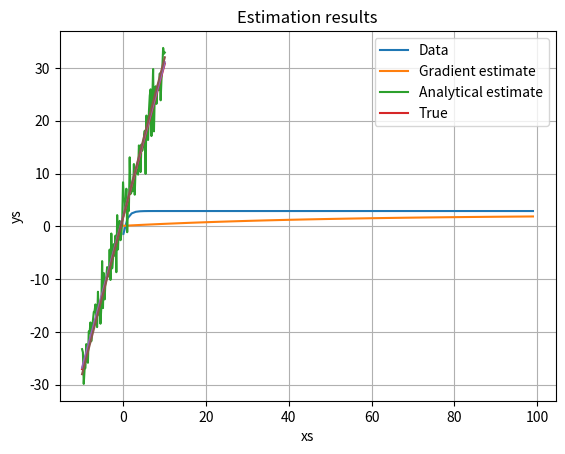

Source code (Python):
# Import statements are used to include libraries in the program
# NumPy is used for all kinds of math (like matrix operations),
# while PyPlot is used for plotting. 'as' can be used to change/shorten the name
# of the imported module (to save typing or resolve naming conflicts)
import numpy as np
import matplotlib.pyplot as plt


# Function definition is done with 'def'
# Indentation indicates beginning/end of a block (like braces {} in C/Java)
def some_linear_function(x):
    return 3*x + 2


# Class definition
# Similarly, the contents are indented
class GradientRegressor():
    # Initializer method (pretty much a constructor)
    # `self` is a reference to the class instance
    # 'lr' has a default value of 1e-2 (or 0.01)
    def __init__(self, lr=1e-2):
        self.lr = lr
        # Initialize a and b predictions with no value
        self.a, self.b = None, None
        # [] creates an empty list
        self.a_hist, self.b_hist, self.loss_hist = [], [], []

    # A function within the class. The first argument points to class instance
    # Conventionally, it's named 'self'
    def fit(self, xs, ys, niter=100):
        # Randomly initialize a and b (a,b ~ N(0, 1))
        self.a = np.random.randn()
        self.b = np.random.randn()
        loss = 0
        # A for loop - range is used to go through all values from 0 to niter-1
        for it in range(niter):
            # Mean square error (MSE)
            # x**n => x to the power of n (like x^n in Matlab)
            loss = np.mean((self.a * xs + self.b - ys)**2)

            # Store data in list
            self.a_hist.append(self.a)
            self.b_hist.append(self.b)
            self.loss_hist.append(loss)

            # Gradients of loss w.r.t. a and b
            dlda = np.mean(2 * xs**2 * self.a + 2*self.b * xs - 2*xs*ys)
            dldb = np.mean(2*xs  * self.a + 2*self.b - 2*ys)

            # Updated values
            self.a = self.a - self.lr * dlda
            self.b = self.b - self.lr * dldb
        # The 'print' function prints text to the console
        # The % sign is used for string formatting
        # (%.3f - floating point number, 3 decimal places)
        print("Finished! a=%.3f, b=%.3f, loss=%.3f" % (self.a, self.b, loss))

    def eval(self, xs):
        return self.a * xs + self.b


class AnalyticalRegressor():
    def __init__(self):
        self.a = None
        self.b = None

    def fit(self, xs, ys):
        # Compute the analytical least squares solution using pseudoinverse
        # Number of input points
        npoints = xs.shape[0]
        # Create an array of ones, shaped (n, 2)
        xmat = np.ones((npoints, 2))

        # Fill in the first column with x values
        xmat[:, 0] = xs

        # Compute the pseudoinverse
        x_pinv = np.linalg.pinv(xmat)

        # Calculate the [a, b] vector ( @ - matrix multiplication)
        theta = x_pinv @ ys

        # Read the values from the result vector and store them
        self.a = theta[0]
        self.b = theta[1]
        print("Analytical solution: a=%.3f, b=%.3f" % (self.a, self.b))

    def eval(self, xs):
        return self.a * xs + self.b


# Back to the original indentation level - this function DOES NOT belong
# to the class above
def generate_points(function, x_range=(-10, 10), amount=100, noise=0):
    xs = np.linspace(x_range[0], x_range[1], amount)
    # Unary * operator (*xs.shape) "unpacks" a sequence into multiple objects,
    # for example to pass the objects as function arguments. Compare:
    # x = 1, 2, 3  # The variable x holds a sequence ("tuple") of 3 numbers
    # f(x)  # Calls f with a sequence of three numbers, passed as one argument
    # f(*x)  # Calls f with three arguments - the numbers 1, 2, 3
    ys = function(xs) + noise*np.random.randn(*xs.shape)
    return xs, ys


# If condition
# This part of the code will only run if the name of the module is "__main__",
# i.e., when the script is run directly (and not if it is imported
# from another script).
if __name__ == "__main__":
    # Generate data
    xs, ys = generate_points(some_linear_function, noise=3)

    # Create and fit gradient regressor
    regressor = GradientRegressor()
    regressor.fit(xs, ys)

    # Create analytical regressor for comparison
    an_regressor = AnalyticalRegressor()
    an_regressor.fit(xs, ys)

    # Plot training progress
    plt.plot(regressor.a_hist)

    # Subsequent calls to plot use the same plot until the figure is shown
    # on screen (plt.plot) or until it is cleared (plt.clf) - 'hold on' in Matlab
    plt.plot(regressor.b_hist)

    # Add some title, grid and legend to the plot
    plt.title("a and b during training")
    plt.grid(True)
    plt.legend(["a", "b"])

    # Display the plot on the screen
    plt.show()

    # Generate some data
    xs_test = np.linspace(-10, 10, 30)
    ys_grad = regressor.eval(xs_test)
    ys_anal = an_regressor.eval(xs_test)
    ys_true = some_linear_function(xs_test)

    # Plot input, estimation result and true values
    plt.plot(xs, ys)
    plt.plot(xs_test, ys_grad)
    plt.plot(xs_test, ys_anal)
    plt.plot(xs_test, ys_true)
    plt.title("Estimation results")
    plt.xlabel("xs")
    plt.ylabel("ys")
    plt.legend(["Data", "Gradient estimate", "Analytical estimate", "True"])
    plt.grid(True)
    plt.show()

